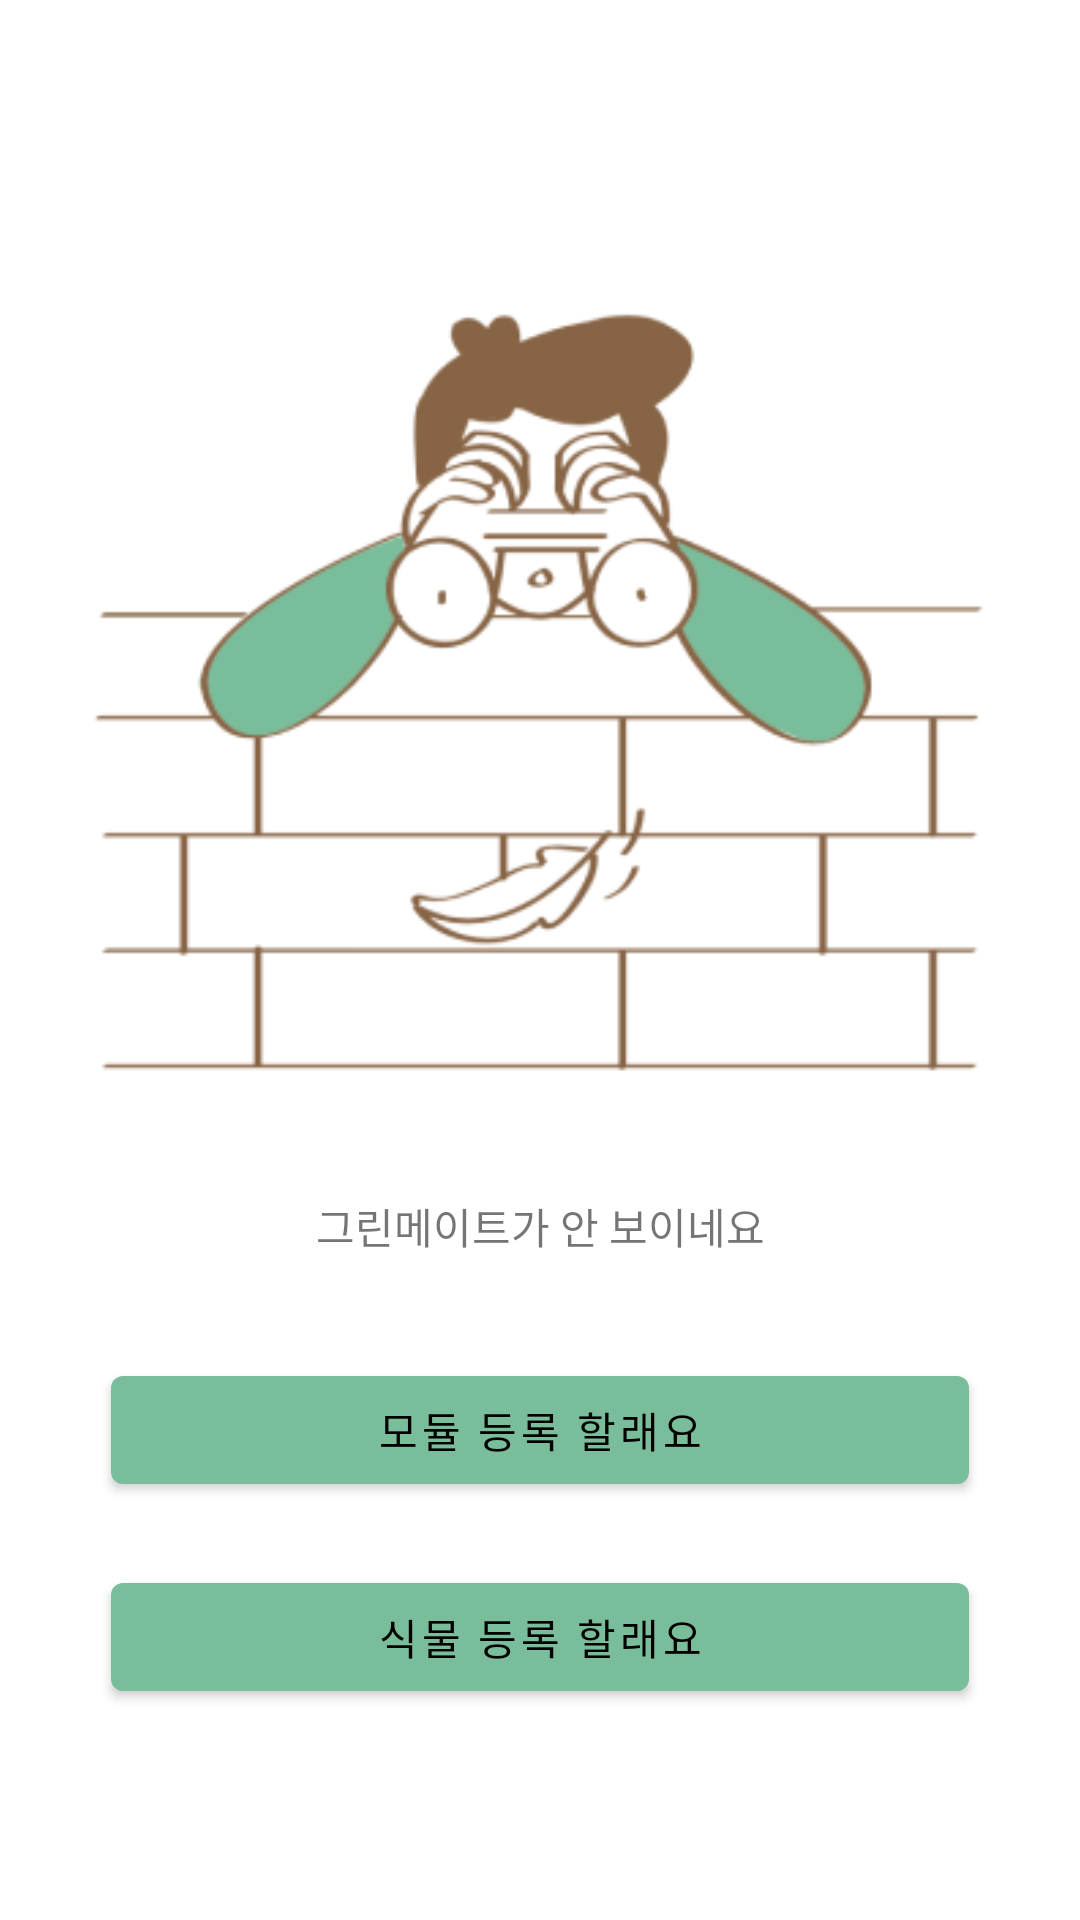

Android layout source for this screen:
<!-- AndroidManifest.xml: application theme Theme.GreenMate -->
<!-- res/layout/fragment_not_found.xml -->
<?xml version="1.0" encoding="utf-8"?>
<androidx.constraintlayout.widget.ConstraintLayout xmlns:android="http://schemas.android.com/apk/res/android"
    xmlns:app="http://schemas.android.com/apk/res-auto"
    xmlns:tools="http://schemas.android.com/tools"
    android:layout_width="match_parent"
    android:layout_height="match_parent"
    tools:context=".ui.main.NotFoundFragment">

    <ImageView
        android:id="@+id/notFoundImageView"
        android:layout_width="0dp"
        android:layout_height="0dp"
        android:layout_marginHorizontal="@dimen/activity_padding"
        android:src="@drawable/image_green_mate_not_found"
        app:layout_constraintBottom_toBottomOf="parent"
        app:layout_constraintDimensionRatio="1:1"
        app:layout_constraintEnd_toEndOf="parent"
        app:layout_constraintStart_toStartOf="parent"
        app:layout_constraintTop_toTopOf="parent"
        app:layout_constraintVertical_bias="0.2" />

    <TextView
        android:id="@+id/notFoundTextView"
        style="@style/Style.GreenMate.Text.Medium.Bold"
        android:layout_width="wrap_content"
        android:layout_height="wrap_content"
        android:layout_marginTop="8dp"
        android:text="그린메이트가 안 보이네요"
        app:layout_constraintEnd_toEndOf="parent"
        app:layout_constraintStart_toStartOf="parent"
        app:layout_constraintTop_toBottomOf="@id/notFoundImageView" />

    <com.google.android.material.button.MaterialButton
        android:id="@+id/addModuleButton"
        android:layout_width="0dp"
        android:layout_height="wrap_content"
        android:layout_marginHorizontal="37dp"
        android:layout_marginTop="34dp"
        android:text="모듈 등록 할래요"
        app:layout_constraintEnd_toEndOf="parent"
        app:layout_constraintStart_toStartOf="parent"
        app:layout_constraintTop_toBottomOf="@id/notFoundTextView" />

    <com.google.android.material.button.MaterialButton
        android:id="@+id/addPlantButton"
        android:layout_width="0dp"
        android:layout_height="wrap_content"
        android:layout_marginHorizontal="37dp"
        android:layout_marginTop="21dp"
        android:text="식물 등록 할래요"
        app:layout_constraintEnd_toEndOf="parent"
        app:layout_constraintStart_toStartOf="parent"
        app:layout_constraintTop_toBottomOf="@id/addModuleButton" />

</androidx.constraintlayout.widget.ConstraintLayout>
<!-- resources referenced by this layout -->
<resources>
  <dimen name="activity_padding">16dp</dimen>
  <!-- drawable image_green_mate_not_found: png bitmap (drawable-v24, 25875 bytes) -->
  <style name="Theme.GreenMate" parent="Theme.MaterialComponents.DayNight.NoActionBar">
          
          <item name="colorPrimary">@color/primary_color</item>
          <item name="colorPrimaryVariant">@color/secondary_color</item>
          <item name="colorOnPrimary">@color/black</item>
          
          <item name="colorSecondary">@color/primary_color</item>
          <item name="colorSecondaryVariant">@color/secondary_color</item>
          <item name="colorOnSecondary">@color/black</item>
          
          <item name="android:statusBarColor">@color/background_color</item>
          <item name="android:windowLightStatusBar" tools:targetApi="m">true</item>
  
          <item name="android:includeFontPadding">false</item>
  
          <item name="materialAlertDialogTheme">@style/ThemeOverlay.GreenMate.MaterialAlertDialog
          </item>
      </style>
  <color name="primary_color">#FF79BD9A</color>
  <color name="secondary_color">#FFA8DBA8</color>
  <color name="black">#FF000000</color>
  <color name="background_color">#FFFFFEFB</color>
  <style name="ThemeOverlay.GreenMate.MaterialAlertDialog" parent="ThemeOverlay.MaterialComponents.MaterialAlertDialog">
          <item name="alertDialogStyle">@style/MaterialAlertDialog.GreenMate</item>
      </style>
  <style name="MaterialAlertDialog.GreenMate" parent="MaterialAlertDialog.MaterialComponents">
          <item name="shapeAppearance">@style/ShapeAppearance.GreenMate.MediumComponent</item>
      </style>
  <style name="ShapeAppearance.GreenMate.MediumComponent" parent="ShapeAppearance.MaterialComponents.MediumComponent">
          <item name="cornerFamily">rounded</item>
          <item name="cornerSize">16dp</item>
      </style>
</resources>
